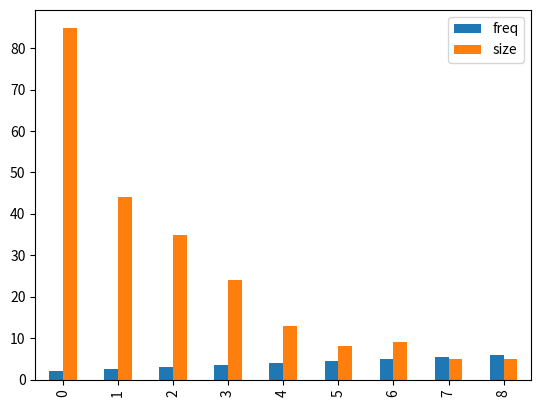
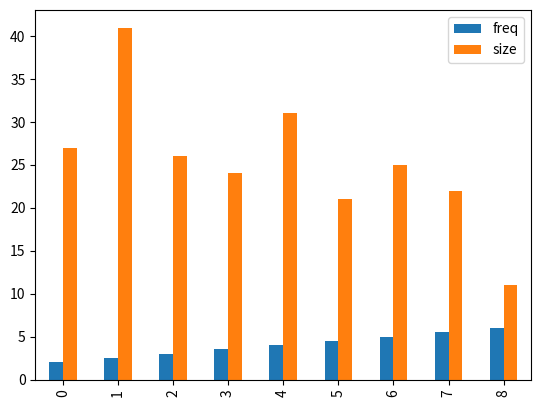

These charts were generated, in order, by the following Python code:
#!/usr/bin/env python
# coding: utf-8


# 1. Bounded


import numpy as np

import matplotlib.pyplot as plt
import pandas as pd

p = 0.3
a = [2, 2.5, 3, 3.5, 4, 4.5, 5, 5.5, 6] #possible jitter times

for i in range(0,100):
    while True:
        try:
            q = np.random.geometric(p, size = 228) - 1 #228 is the number of jitter needed
            t = [a[k] for k in q]       
        except IndexError:
            continue
        break

print(t)

num_2 = t.count(2)
print("2 occurences:", num_2)
num_2_5 = t.count(2.5)
print("2.5 occurences:",num_2_5)
num_3 = t.count(3)
print("3 occurences:",num_3)
num_3_5 = t.count(3.5)
print("3.5 occurences:",num_3_5)
num_4 = t.count(4)
print("4 occurences:",num_4)
num_4_5 = t.count(4.5)
print("4.5 occurences:",num_4_5)
num_5 = t.count(5)
print("5 occurences:",num_5)
num_5_5 = t.count(5.5)
print("5.5 occurences:",num_5_5)
num_6 = t.count(6)
print("6 occurences:",num_6)

df = pd.DataFrame({'freq': t})
df.groupby('freq', as_index=False).size().plot(kind='bar')
plt.show()



# second option
# this is much faster for significant values and slightly faster for non-sig values
import numpy as np

import matplotlib.pyplot as plt
import pandas as pd

p = .03
a = [2, 2.5, 3, 3.5, 4, 4.5, 5, 5.5, 6] #possible jitter times

prb = np.asarray([p*(1.0-p)**k for k in range(0, len(a))])
prb /= np.sum(prb)

result = np.random.choice(a, size=228, replace = True, p=prb)

print(result)

df = pd.DataFrame({'freq': result})
df.groupby('freq', as_index=False).size().plot(kind='bar')
plt.show()
